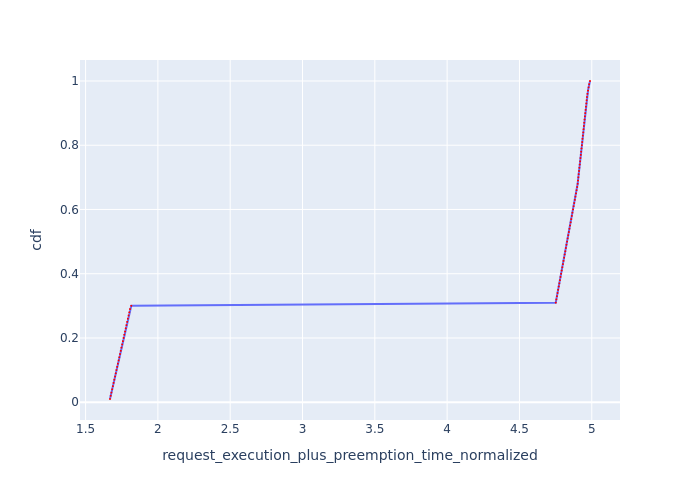

Data behind this chart, as committed beside it:
Request Id, request_execution_plus_preemption_time_n…, cdf
0_99, 1.669, 0.01
0_98, 1.674, 0.02
0_97, 1.679, 0.03
0_96, 1.684, 0.04
0_95, 1.689, 0.05
0_94, 1.694, 0.06
0_93, 1.699, 0.07
0_92, 1.704, 0.08
0_91, 1.709, 0.09
0_90, 1.714, 0.1
0_89, 1.718, 0.11
0_88, 1.723, 0.12
0_87, 1.728, 0.13
0_86, 1.733, 0.14
0_85, 1.738, 0.15
0_84, 1.743, 0.16
0_83, 1.748, 0.17
0_82, 1.753, 0.18
0_81, 1.758, 0.19
0_80, 1.763, 0.2
0_79, 1.768, 0.21
0_78, 1.773, 0.22
0_77, 1.778, 0.23
0_76, 1.783, 0.24
0_75, 1.788, 0.25
0_74, 1.792, 0.26
0_73, 1.797, 0.27
0_72, 1.802, 0.28
0_71, 1.807, 0.29
0_70, 1.816, 0.3
0_69, 4.751, 0.31
0_68, 4.755, 0.32
0_67, 4.759, 0.33
0_66, 4.763, 0.34
0_65, 4.767, 0.35
0_64, 4.772, 0.36
0_63, 4.776, 0.37
0_62, 4.78, 0.38
0_61, 4.784, 0.39
0_60, 4.788, 0.4
0_59, 4.792, 0.41
0_58, 4.796, 0.42
0_57, 4.801, 0.43
0_56, 4.805, 0.44
0_55, 4.809, 0.45
0_54, 4.813, 0.46
0_53, 4.817, 0.47
0_52, 4.821, 0.48
0_51, 4.825, 0.49
0_50, 4.829, 0.5
0_49, 4.833, 0.51
0_48, 4.837, 0.52
0_47, 4.842, 0.53
0_46, 4.846, 0.54
0_45, 4.85, 0.55
0_44, 4.854, 0.56
0_43, 4.858, 0.57
0_42, 4.862, 0.58
0_41, 4.866, 0.59
0_40, 4.87, 0.6
... 40 more rows
